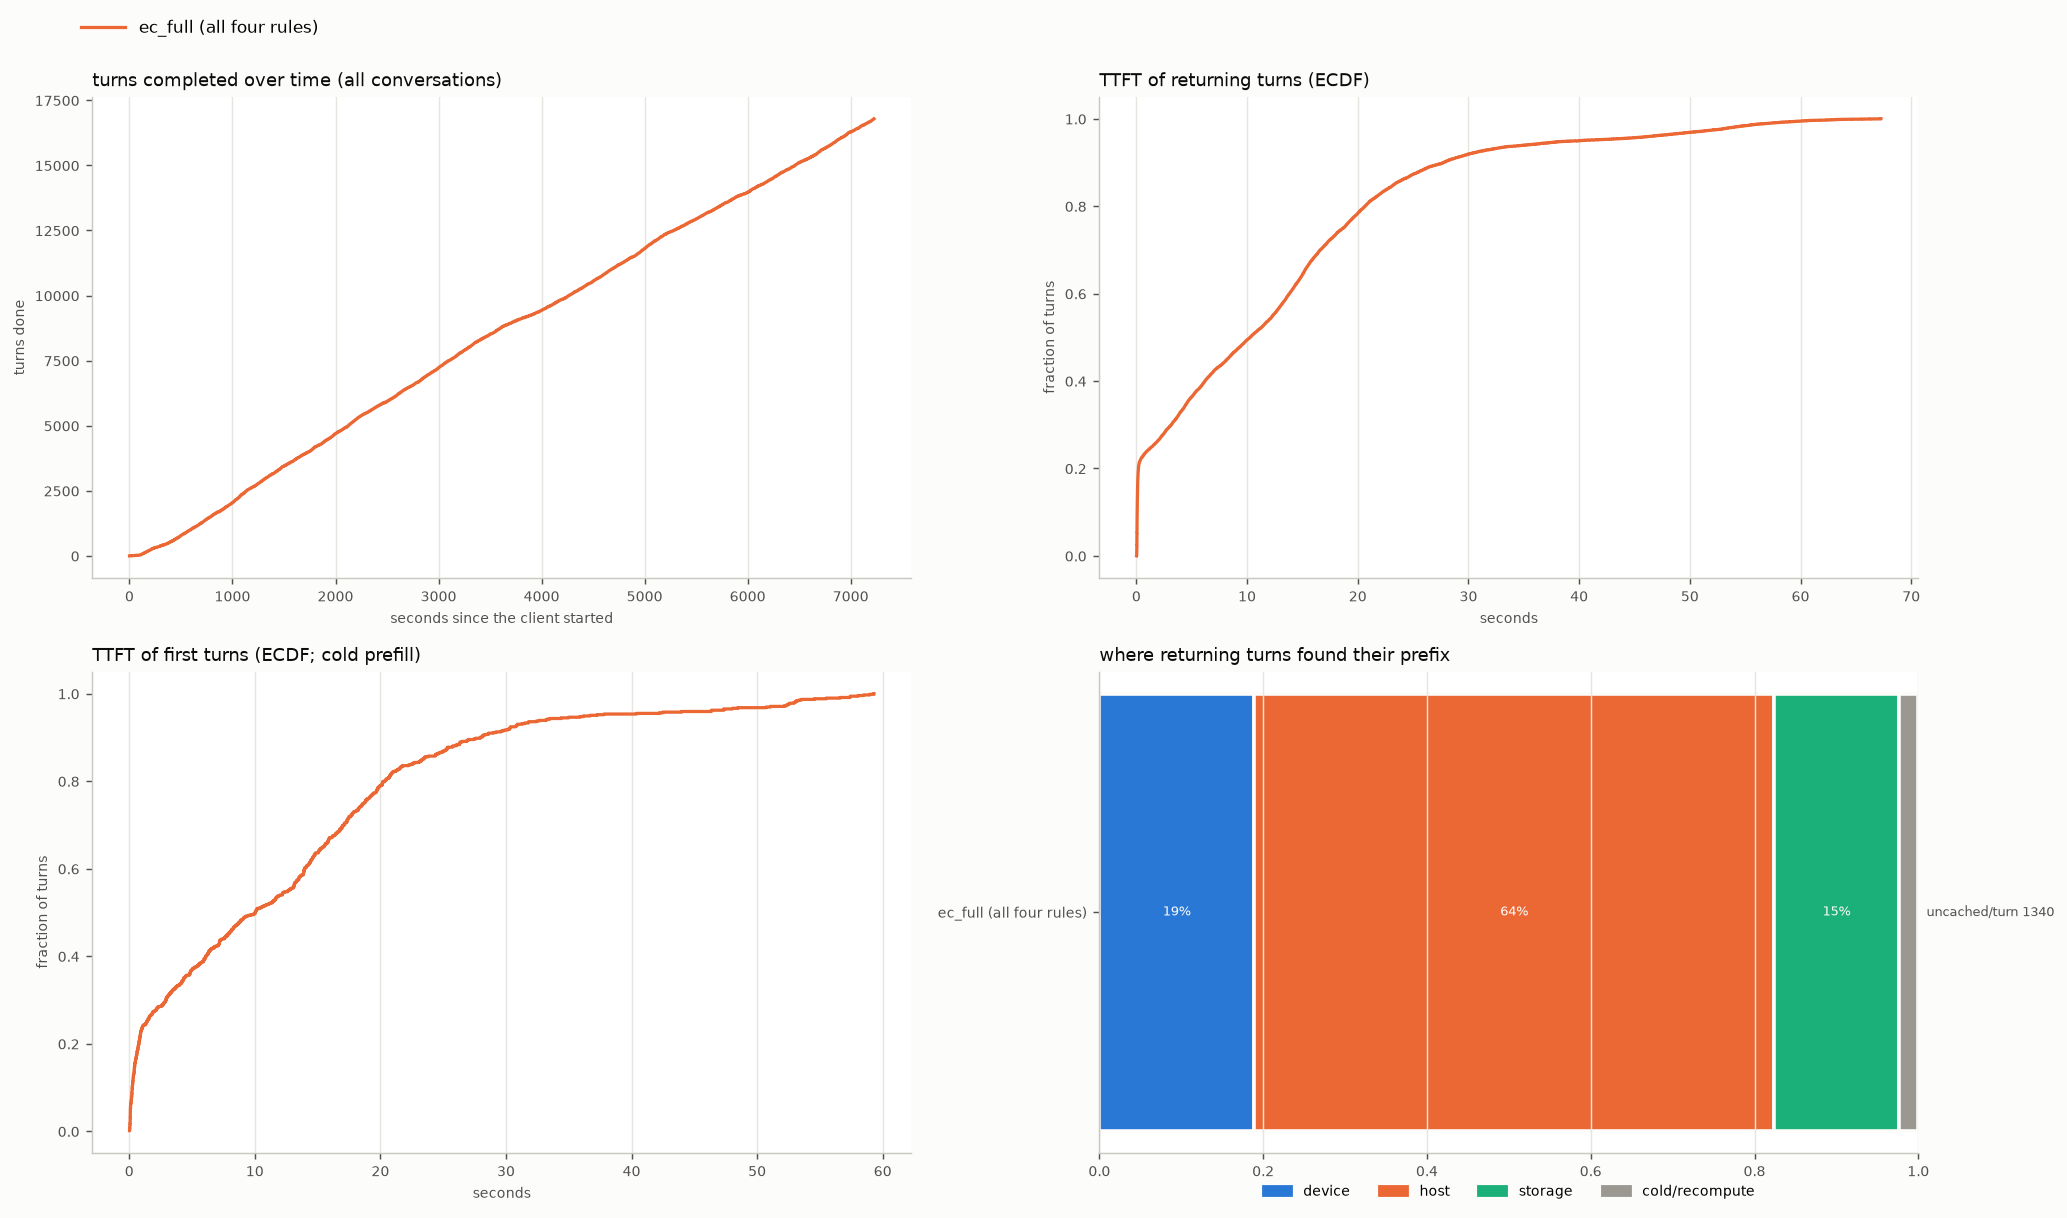

The table this chart was drawn from, first rows:
arm, turns, conversations, wall_s, turn0_ttft_p50, ret_ttft_mean, ret_ttft_p50, ret_ttft_p90, ret_ttft_p99, ret_uncached_mean, ret_uncached_total, t95_done_s, uncached_total, hits_device, hits_host, hits_storage, cold_returns, d2h_tokens, h2d_tokens, h2s_tokens, s2h_tokens, evict_device_tokens, evict_host_tokens, peak_queue
ec_full, 16789, 687, 7226, 10.03, 12.6, 10.29, 27.73, 57.2, 1340, 21575112, 6862, 29334174, 3044, 10226, 2450, 382, 33566400, 321509568, 33566400, 64362240, 354423232, 96339456, 72
